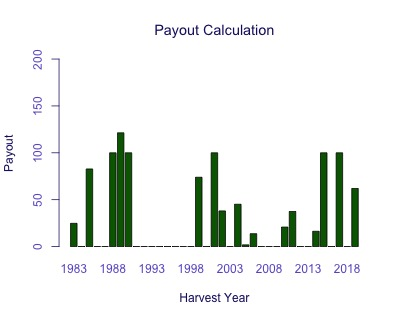

The data file committed next to this chart (first rows):
Harvest Year, Payout
1983, 24.77
1984, 0
1985, 82.78
1986, 0
1987, 0
1988, 100
1989, 121.3
1990, 100
1991, 0
1992, 0
1993, 0
1994, 0
1995, 0
1996, 0
1997, 0
1998, 0
1999, 73.92
2000, 0
2001, 100
2002, 38.02
2003, 0
2004, 45.13
2005, 1.827
2006, 13.71
2007, 0
2008, 0
2009, 0
2010, 20.81
2011, 37.46
2012, 0
2013, 0
2014, 16.3
2015, 100
2016, 0
2017, 100
2018, 0
2019, 61.99
